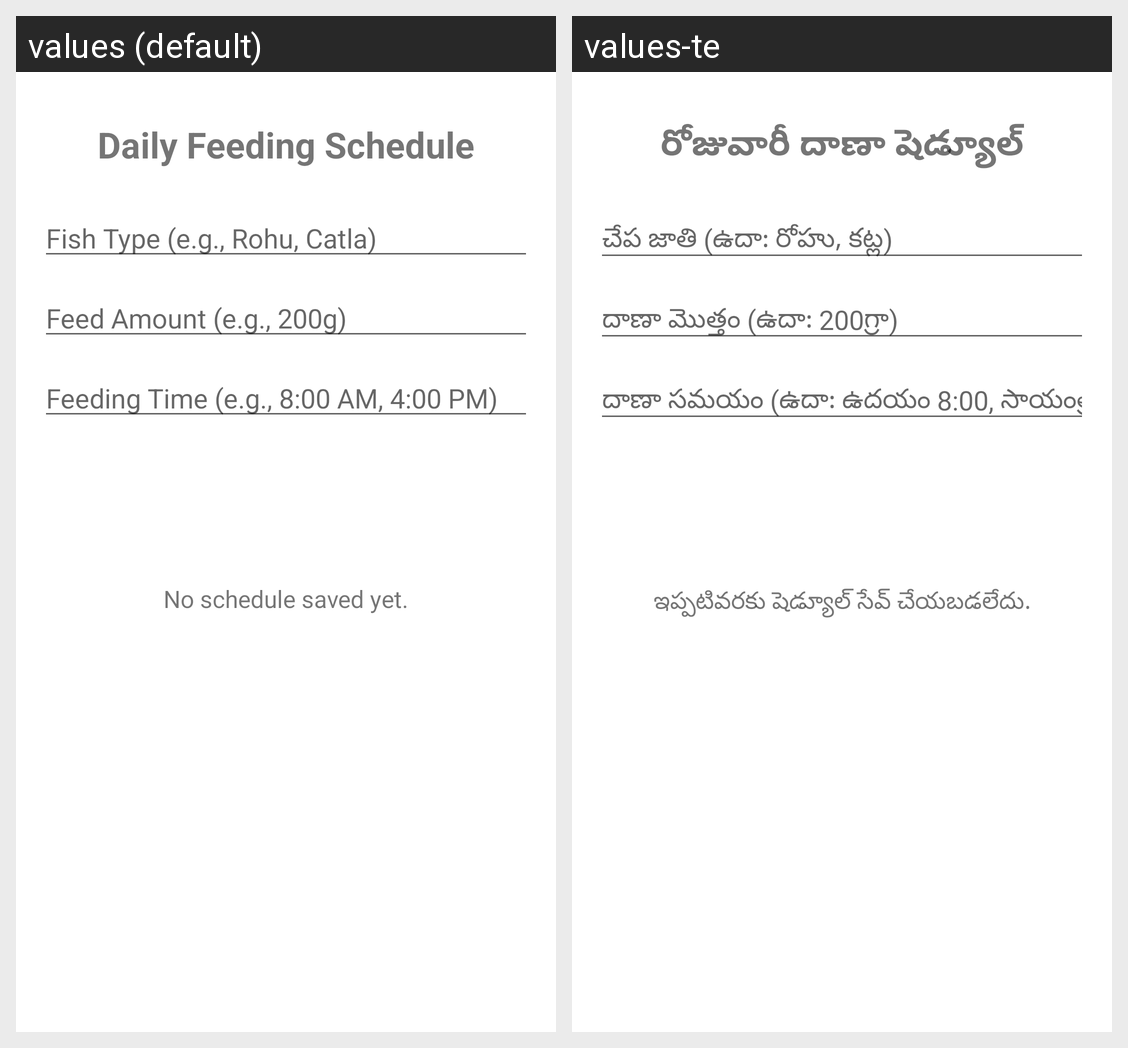

Strings drawn on this Android screen and how each of the app's shown locales translates them:
Android screen res/layout/activity_feeding_schedule.xml rendered under 2 locales, left to right: values (default), values-te. Device: Nexus 5 (rendered at 1080×1920; each locale shown at half size, 540×960, under a caption strip naming it); theme Theme.MatsyaMitra.
Strings drawn on this screen, with the default value and each locale's value (text and hints the layout hard-codes, and strings that could not be matched under every locale, appear in the picture but are not listed):

feeding_schedule_title
  values: Daily Feeding Schedule
  values-te: రోజువారీ దాణా షెడ్యూల్

hint_fish_type
  values: Fish Type (e.g., Rohu, Catla)
  values-te: చేప జాతి (ఉదా: రోహు, కట్ల)

hint_feed_amount
  values: Feed Amount (e.g., 200g)
  values-te: దాణా మొత్తం (ఉదా: 200గ్రా)

hint_feeding_time
  values: Feeding Time (e.g., 8:00 AM, 4:00 PM)
  values-te: దాణా సమయం (ఉదా: ఉదయం 8:00, సాయంత్రం 4:00)

saved_schedule_display
  values: No schedule saved yet.
  values-te: ఇప్పటివరకు షెడ్యూల్ సేవ్ చేయబడలేదు.
